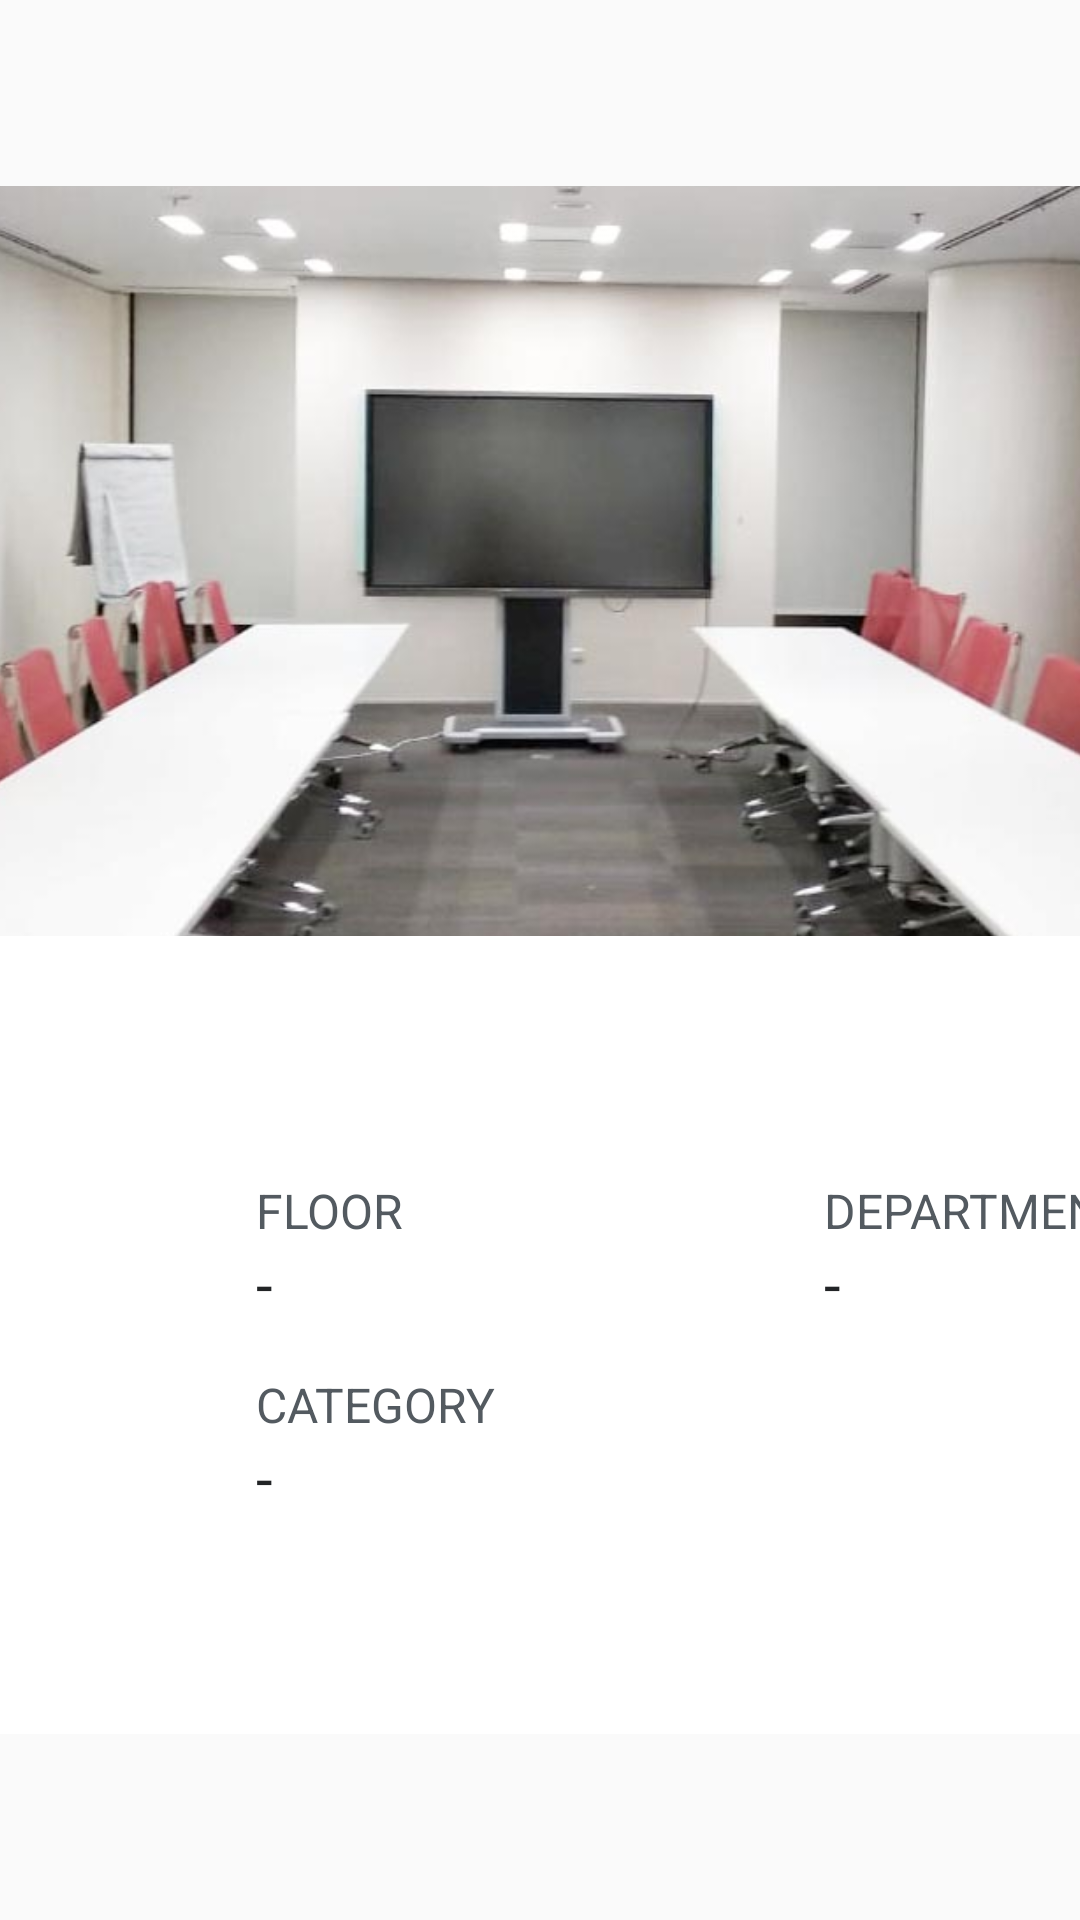

This screen was rendered from an Android layout file. Write that file and the resources it references.
<!-- AndroidManifest.xml: application theme AppTheme -->
<!-- res/layout/view_room_info.xml -->
<?xml version="1.0" encoding="utf-8"?>

<LinearLayout xmlns:android="http://schemas.android.com/apk/res/android"
    xmlns:app="http://schemas.android.com/apk/res-auto"
    android:layout_width="match_parent"
    android:gravity="center"
    android:orientation="horizontal"
    android:layout_height="wrap_content">

    <LinearLayout
        android:orientation="vertical"
        android:layout_width="600dp"
        android:background="@android:color/white"
        android:layout_height="wrap_content">
            <RelativeLayout
                android:layout_width="match_parent"
                android:layout_height="250dp"
                android:background="@color/darkblue"
                android:id="@+id/actionbar"
                >
                <ImageView
                    android:id="@+id/imageView2"
                    android:scaleType="centerCrop"
                    android:layout_width="wrap_content"
                    android:layout_height="wrap_content"
                    android:layout_centerHorizontal="true"
                    android:layout_centerVertical="true"
                    app:srcCompat="@mipmap/meeting_root" />
            </RelativeLayout>
            <LinearLayout android:layout_width="match_parent"
                android:padding="16dp"
                android:orientation="vertical"
                android:layout_height="wrap_content">

                <TextView
                    android:layout_width="wrap_content"
                    android:layout_height="wrap_content"
                    android:textColor="@color/dark_gray"
                    android:textSize="16sp"
                    android:text="@string/name" />

                <TextView
                    android:id="@+id/txtName"
                    android:layout_width="wrap_content"
                    android:layout_height="wrap_content"
                    android:textColor="@color/black"
                    android:textSize="20sp"
                    android:text="-" />

                <LinearLayout android:layout_width="match_parent"
                    android:layout_height="match_parent"
                    android:orientation="horizontal"
                    android:weightSum="3">

                        <LinearLayout
                            android:orientation="vertical"
                            android:layout_weight="1"
                            android:layout_width="0dp"
                            android:layout_height="wrap_content">
                            <TextView
                                android:layout_marginTop="16dp"
                                android:layout_width="wrap_content"
                                android:layout_height="wrap_content"
                                android:textColor="@color/dark_gray"
                                android:textSize="16sp"
                                android:text="@string/building" />

                            <TextView
                                android:id="@+id/txtBuilding"
                                android:layout_width="wrap_content"
                                android:layout_height="wrap_content"
                                android:textColor="@color/black"
                                android:textSize="20sp"
                                android:text="-" />

                        </LinearLayout>
                        <LinearLayout
                            android:orientation="vertical"
                            android:layout_weight="1"
                            android:layout_width="0dp"
                            android:layout_height="wrap_content">

                            <TextView
                                android:layout_marginTop="16dp"
                                android:layout_width="wrap_content"
                                android:layout_height="wrap_content"
                                android:textColor="@color/dark_gray"
                                android:textSize="16sp"
                                android:text="@string/floor" />

                            <TextView
                                android:id="@+id/txtFloor"
                                android:layout_width="wrap_content"
                                android:layout_height="wrap_content"
                                android:textColor="@color/black"
                                android:textSize="20sp"
                                android:text="-" />

                        </LinearLayout>
                    <LinearLayout
                        android:orientation="vertical"
                        android:layout_weight="1"
                        android:layout_width="0dp"
                        android:layout_height="wrap_content">

                        <TextView
                            android:layout_marginTop="16dp"
                            android:layout_width="wrap_content"
                            android:layout_height="wrap_content"
                            android:textColor="@color/dark_gray"
                            android:textSize="16sp"
                            android:text="@string/department" />

                        <TextView
                            android:id="@+id/txtDepartment"
                            android:layout_width="wrap_content"
                            android:layout_height="wrap_content"
                            android:textColor="@color/black"
                            android:textSize="20sp"
                            android:text="-" />

                    </LinearLayout>
                </LinearLayout>


                <LinearLayout android:layout_width="match_parent"
                    android:layout_height="match_parent"
                    android:orientation="horizontal"
                    android:weightSum="3">

                    <LinearLayout
                        android:orientation="vertical"
                        android:layout_weight="1"
                        android:layout_width="0dp"
                        android:layout_height="wrap_content">
                        <TextView
                            android:layout_marginTop="16dp"
                            android:layout_width="wrap_content"
                            android:layout_height="wrap_content"
                            android:textColor="@color/dark_gray"
                            android:textSize="16sp"
                            android:text="@string/capacity" />

                        <TextView
                            android:id="@+id/txtCapacity"
                            android:layout_width="wrap_content"
                            android:layout_height="wrap_content"
                            android:textColor="@color/black"
                            android:textSize="20sp"
                            android:text="-" />


                    </LinearLayout>
                    <LinearLayout
                        android:orientation="vertical"
                        android:layout_weight="1"
                        android:layout_width="0dp"
                        android:layout_height="wrap_content">

                        <TextView
                            android:layout_marginTop="16dp"
                            android:layout_width="wrap_content"
                            android:layout_height="wrap_content"
                            android:textColor="@color/dark_gray"
                            android:textSize="16sp"
                            android:text="@string/category" />

                        <TextView
                            android:id="@+id/txtCategory"
                            android:layout_width="wrap_content"
                            android:layout_height="wrap_content"
                            android:textColor="@color/black"
                            android:textSize="20sp"
                            android:text="-" />

                    </LinearLayout>
                </LinearLayout>
            </LinearLayout>

            <Button
                android:id="@+id/btnExit"
                android:layout_gravity="right"
                android:layout_width="wrap_content"
                android:layout_height="wrap_content"
                android:textSize="14sp"
                android:padding="8dp"
                android:paddingLeft="24dp"
                android:paddingRight="24dp"
                android:layout_marginBottom="8dp"
                android:layout_marginRight="8dp"
                android:textColor="@color/colorPrimary"
                style="@style/Widget.AppCompat.Button.Borderless"
                android:text="@string/close" />
    </LinearLayout>
</LinearLayout>
<!-- resources referenced by this layout -->
<resources>
  <color name="black">#222426</color>
  <color name="colorPrimary">#E5131D</color>
  <color name="dark_gray">#535a60</color>
  <color name="darkblue">#0F2236</color>
  <!-- mipmap meeting_root: jpg bitmap (mipmap-hdpi, 88910 bytes) -->
  <string name="building">BUILDING</string>
  <string name="capacity">CAPACITY</string>
  <string name="category">CATEGORY</string>
  <string name="close">CLOSE</string>
  <string name="department">DEPARTMENT</string>
  <string name="floor">FLOOR</string>
  <string name="name">NAME</string>
  <style name="AppTheme" parent="ParentTheme">
          <item name="android:windowNoTitle">true</item>
          <item name="android:windowActionBar">false</item>
          <item name="android:windowFullscreen">true</item>
          <item name="android:windowContentOverlay">@null</item>
      </style>
  <style name="ParentTheme" parent="Theme.AppCompat.Light.NoActionBar">
          
          <item name="colorPrimary">@color/colorPrimary</item>
          <item name="colorPrimaryDark">@color/colorPrimaryDark</item>
          <item name="colorAccent">@color/colorAccent</item>
      </style>
  <color name="colorPrimaryDark">#303F9F</color>
  <color name="colorAccent">#E5131D</color>
</resources>
